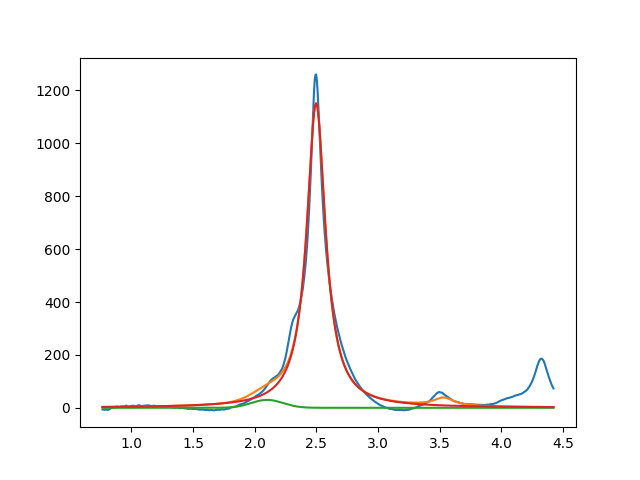

Values plotted in this chart, from the file beside it:
2.099999999999999645e+00, 2.999999999957667285e+01, 2.999999999999976574e-01, 9.999999999999894529e-01
2.497677225706693704e+00, 1.151245874395119927e+03, 1.841130367603294460e-01, 1.063105669570093312e-19
3.532217059040255958e+00, 2.999999999999999645e+01, 1.999999999999999001e-01, 2.522893426534769331e-13
